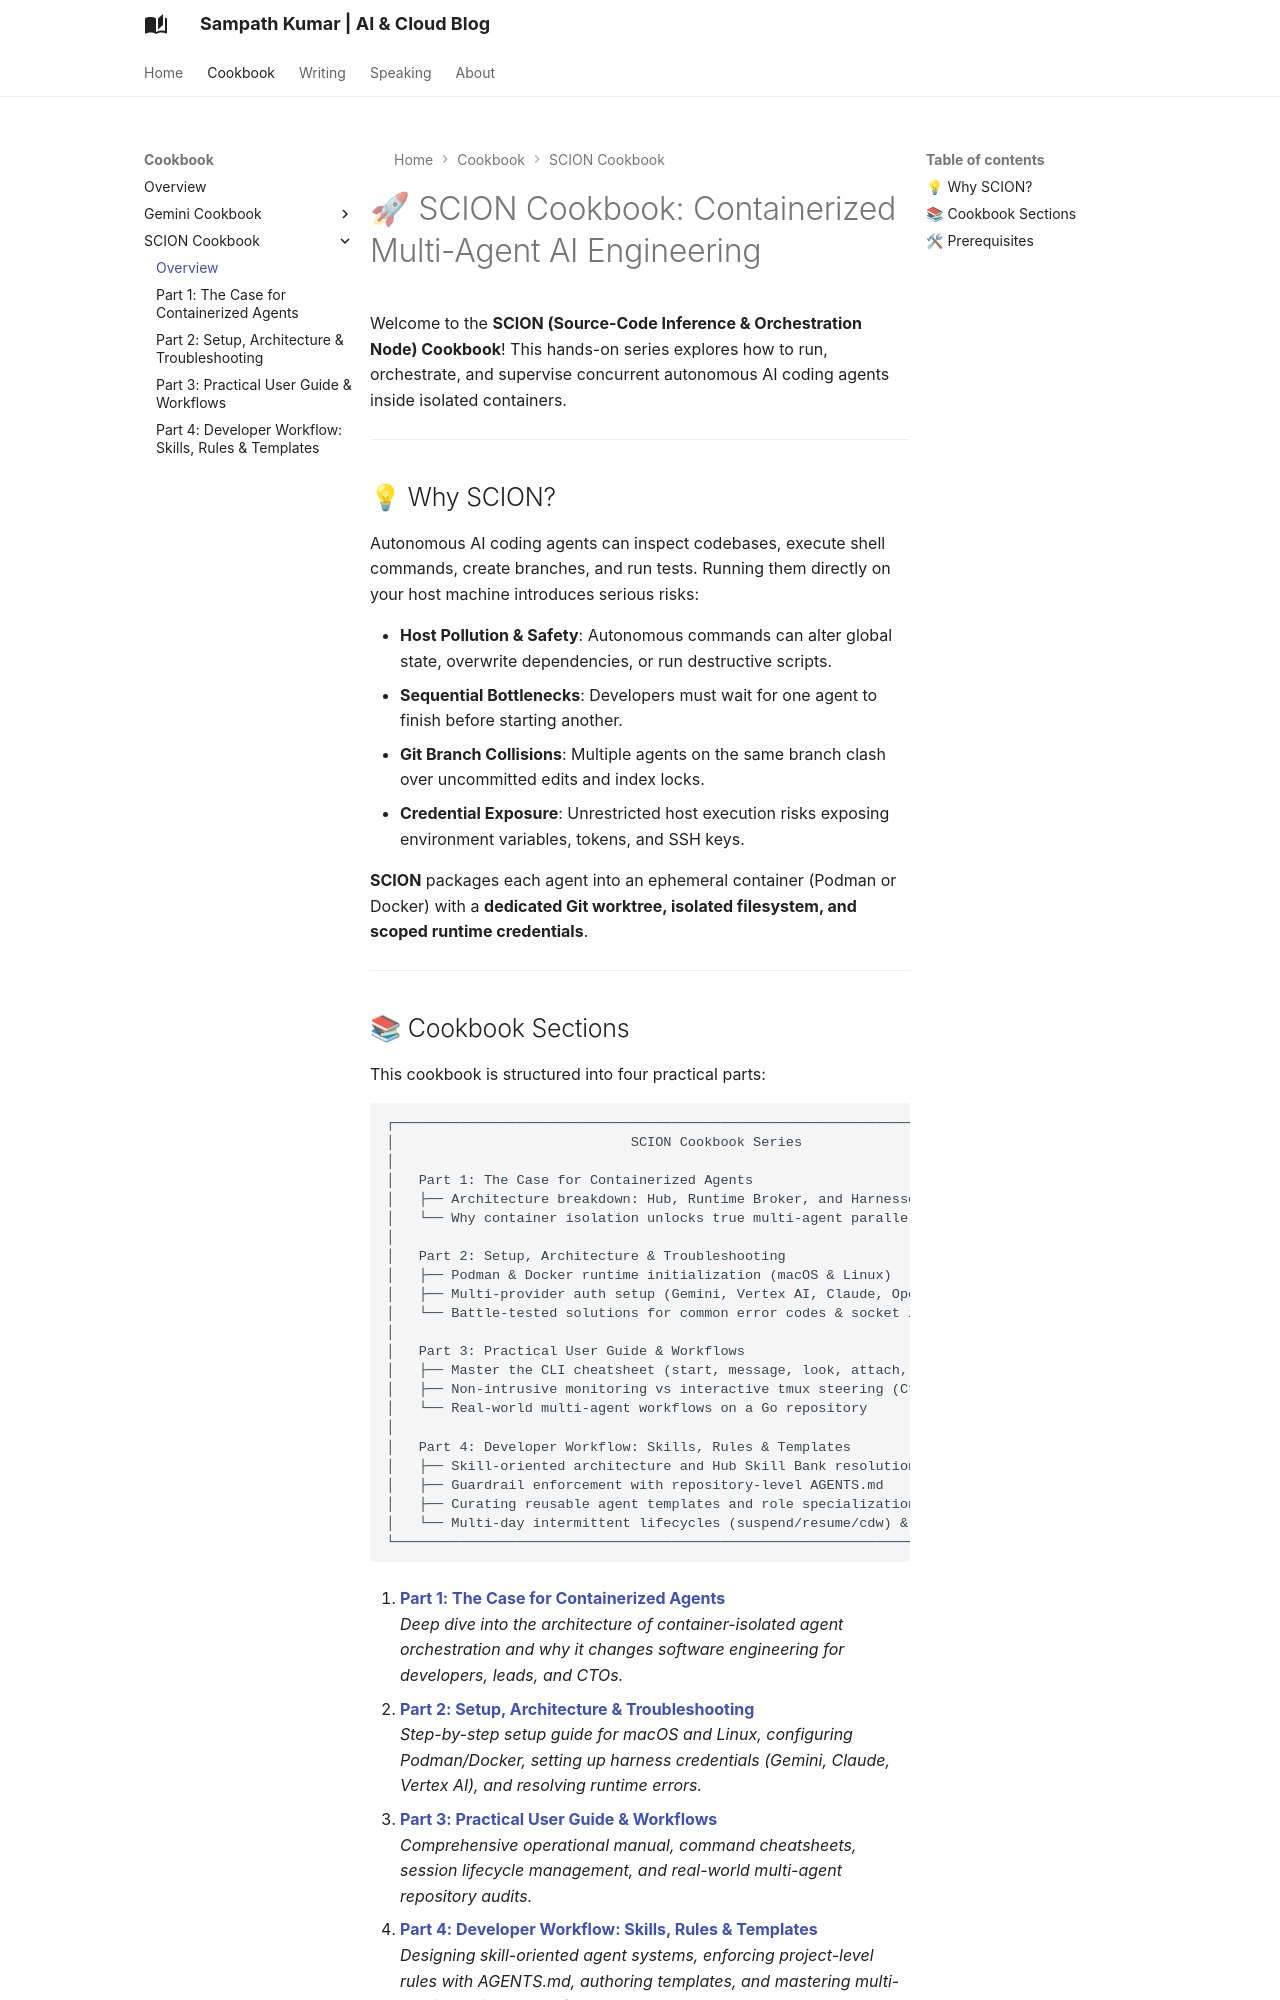

repository: msampathkumar/msampathkumar.github.io · page: scion-cookbook/index.html · generator: mkdocs

# 🚀 SCION Cookbook: Containerized Multi-Agent AI Engineering

Welcome to the **SCION (Source-Code Inference & Orchestration Node) Cookbook**! This hands-on series explores how to run, orchestrate, and supervise concurrent autonomous AI coding agents inside isolated containers.

---

## 💡 Why SCION?

Autonomous AI coding agents can inspect codebases, execute shell commands, create branches, and run tests. Running them directly on your host machine introduces serious risks:

- **Host Pollution & Safety**: Autonomous commands can alter global state, overwrite dependencies, or run destructive scripts.
- **Sequential Bottlenecks**: Developers must wait for one agent to finish before starting another.
- **Git Branch Collisions**: Multiple agents on the same branch clash over uncommitted edits and index locks.
- **Credential Exposure**: Unrestricted host execution risks exposing environment variables, tokens, and SSH keys.

**SCION** packages each agent into an ephemeral container (Podman or Docker) with a **dedicated Git worktree, isolated filesystem, and scoped runtime credentials**.

---
